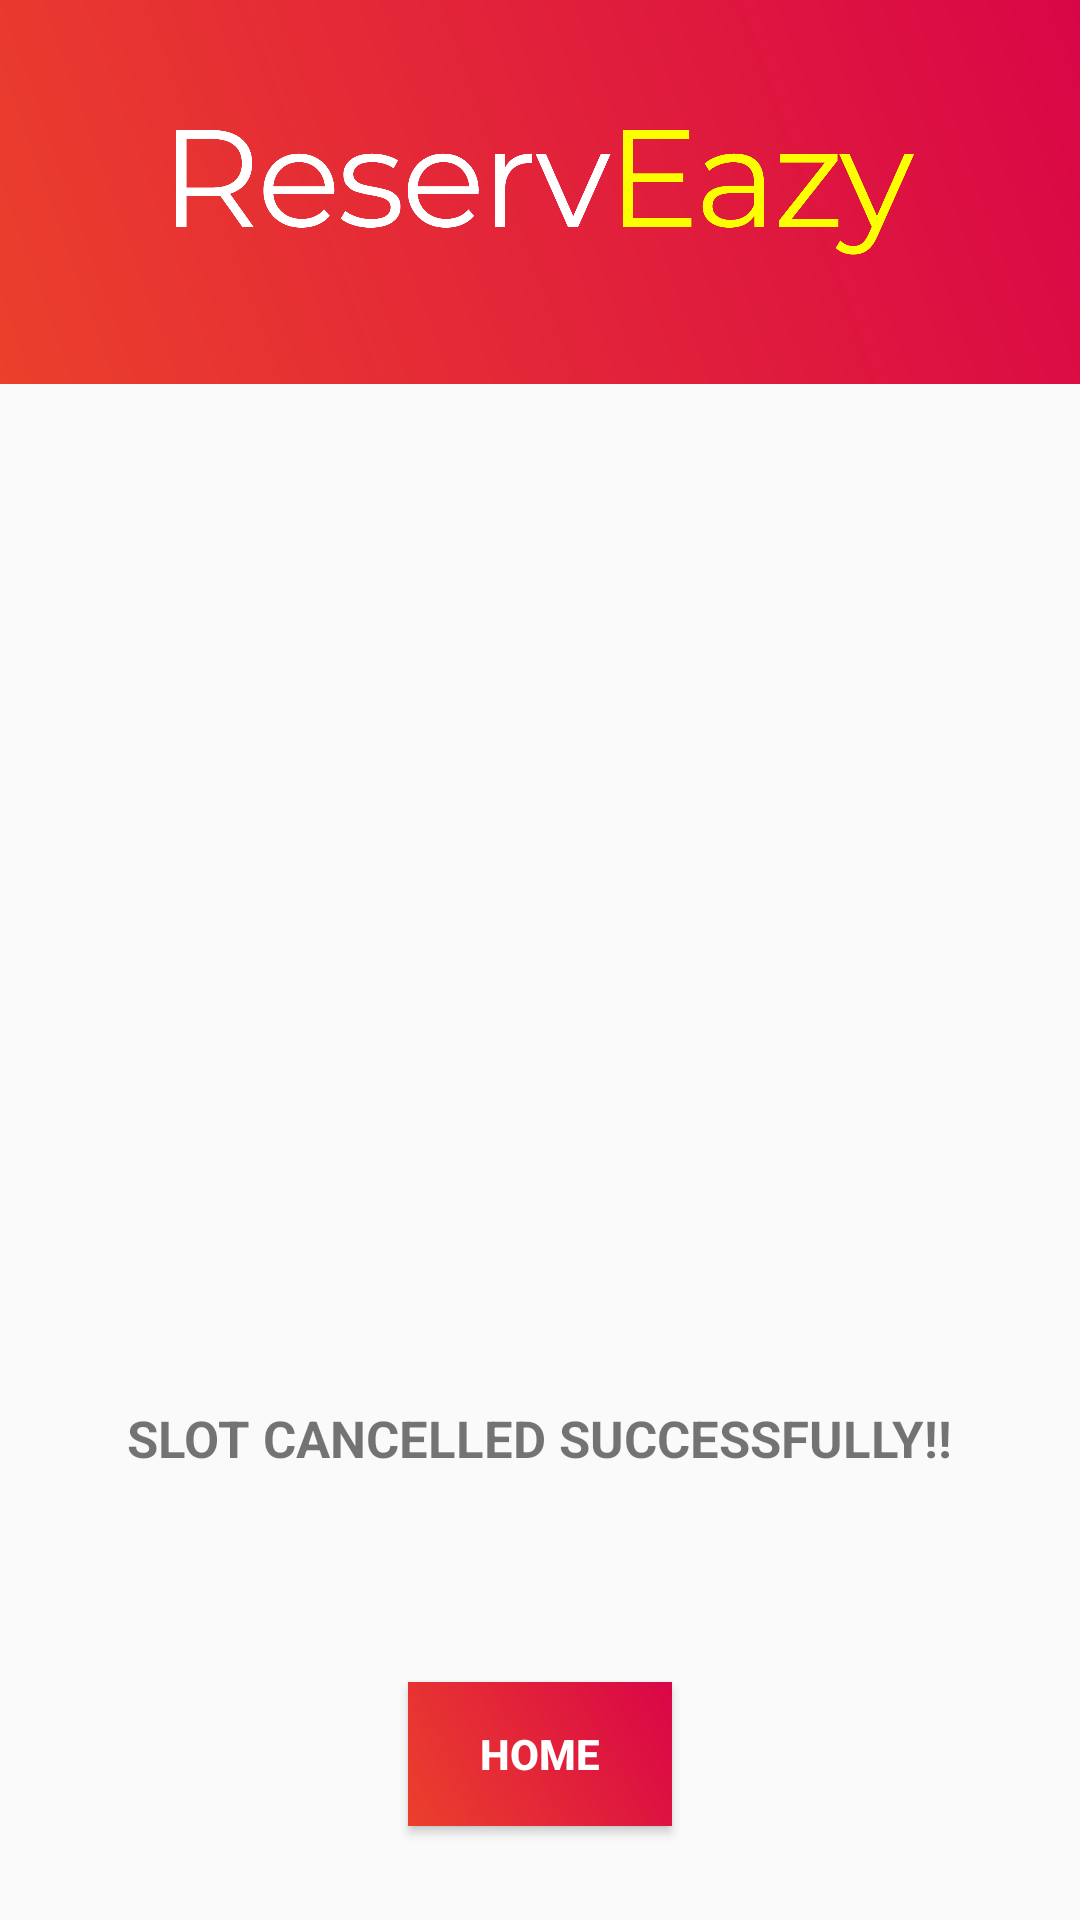

Here is an Android app screen rendered from its layout file. Give the layout XML and the strings, colors and styles it references.
<!-- AndroidManifest.xml: application theme AppTheme -->
<!-- res/layout/cancel.xml -->
<?xml version="1.0" encoding="utf-8"?>
<RelativeLayout
    xmlns:android="http://schemas.android.com/apk/res/android" android:layout_width="match_parent"
    android:layout_height="match_parent">

    <LinearLayout
        android:layout_width="match_parent"
        android:layout_height="match_parent"
        android:orientation="vertical">
        <RelativeLayout
            android:layout_width="match_parent"
            android:layout_height="0dp"
            android:layout_weight="0.2"
            android:background="@drawable/gradient"
            >
            <ImageView
                android:layout_width="250dp"
                android:layout_height="match_parent"
                android:layout_centerInParent="true"
                android:src="@mipmap/text_logo"/>
        </RelativeLayout>
        <RelativeLayout
            android:layout_width="match_parent"
            android:layout_height="0dp"
            android:layout_weight="0.8">
            <ImageView
                android:id="@+id/o_c_tick"
                android:layout_width="200dp"
                android:layout_height="200dp"
                android:src="@mipmap/tick"
                android:layout_centerHorizontal="true"
                android:layout_marginTop="100dp"
                />
            <TextView
                android:id="@+id/o_c_booked"
                android:layout_width="wrap_content"
                android:layout_height="wrap_content"
                android:layout_below="@+id/o_c_tick"
                android:layout_marginTop="40dp"
                android:layout_centerHorizontal="true"
                android:textStyle="bold"
                android:textSize="17sp"
                android:text="SLOT CANCELLED SUCCESSFULLY!!"/>
            <Button
                android:id="@+id/o_c_home"
                android:layout_width="wrap_content"
                android:layout_height="wrap_content"
                android:background="@drawable/gradient"
                android:text="HOME"
                android:layout_below="@id/o_c_booked"
                android:layout_marginTop="70dp"
                android:textColor="@android:color/white"
                android:textStyle="bold"
                android:padding="5dp"
                android:layout_centerHorizontal="true"/>
        </RelativeLayout>
    </LinearLayout>
</RelativeLayout>
<!-- resources referenced by this layout -->
<resources>
  <!-- drawable gradient (drawable) -->
  <?xml version="1.0" encoding="utf-8"?>
  <shape xmlns:android="http://schemas.android.com/apk/res/android"
      android:shape="rectangle">
      <gradient
          android:startColor="#eb402c"
          android:endColor="#d90647"
          android:angle="45"/>    
  </shape>
  <!-- mipmap text_logo: png bitmap (mipmap-mdpi, 49425 bytes) -->
  <style name="AppTheme" parent="Theme.AppCompat.Light.DarkActionBar">
          
          <item name="colorPrimary">@color/colorPrimary</item>
          <item name="colorPrimaryDark">@color/colorPrimaryDark</item>
          <item name="colorAccent">@color/colorAccent</item>
      </style>
  <!-- not gathered from this repository: default colours our renderer supplied (Android Studio template values) -->
  <color name="colorPrimary">#FF6200EE</color>
  <color name="colorPrimaryDark">#FF3700B3</color>
  <color name="colorAccent">#FF03DAC5</color>
</resources>
